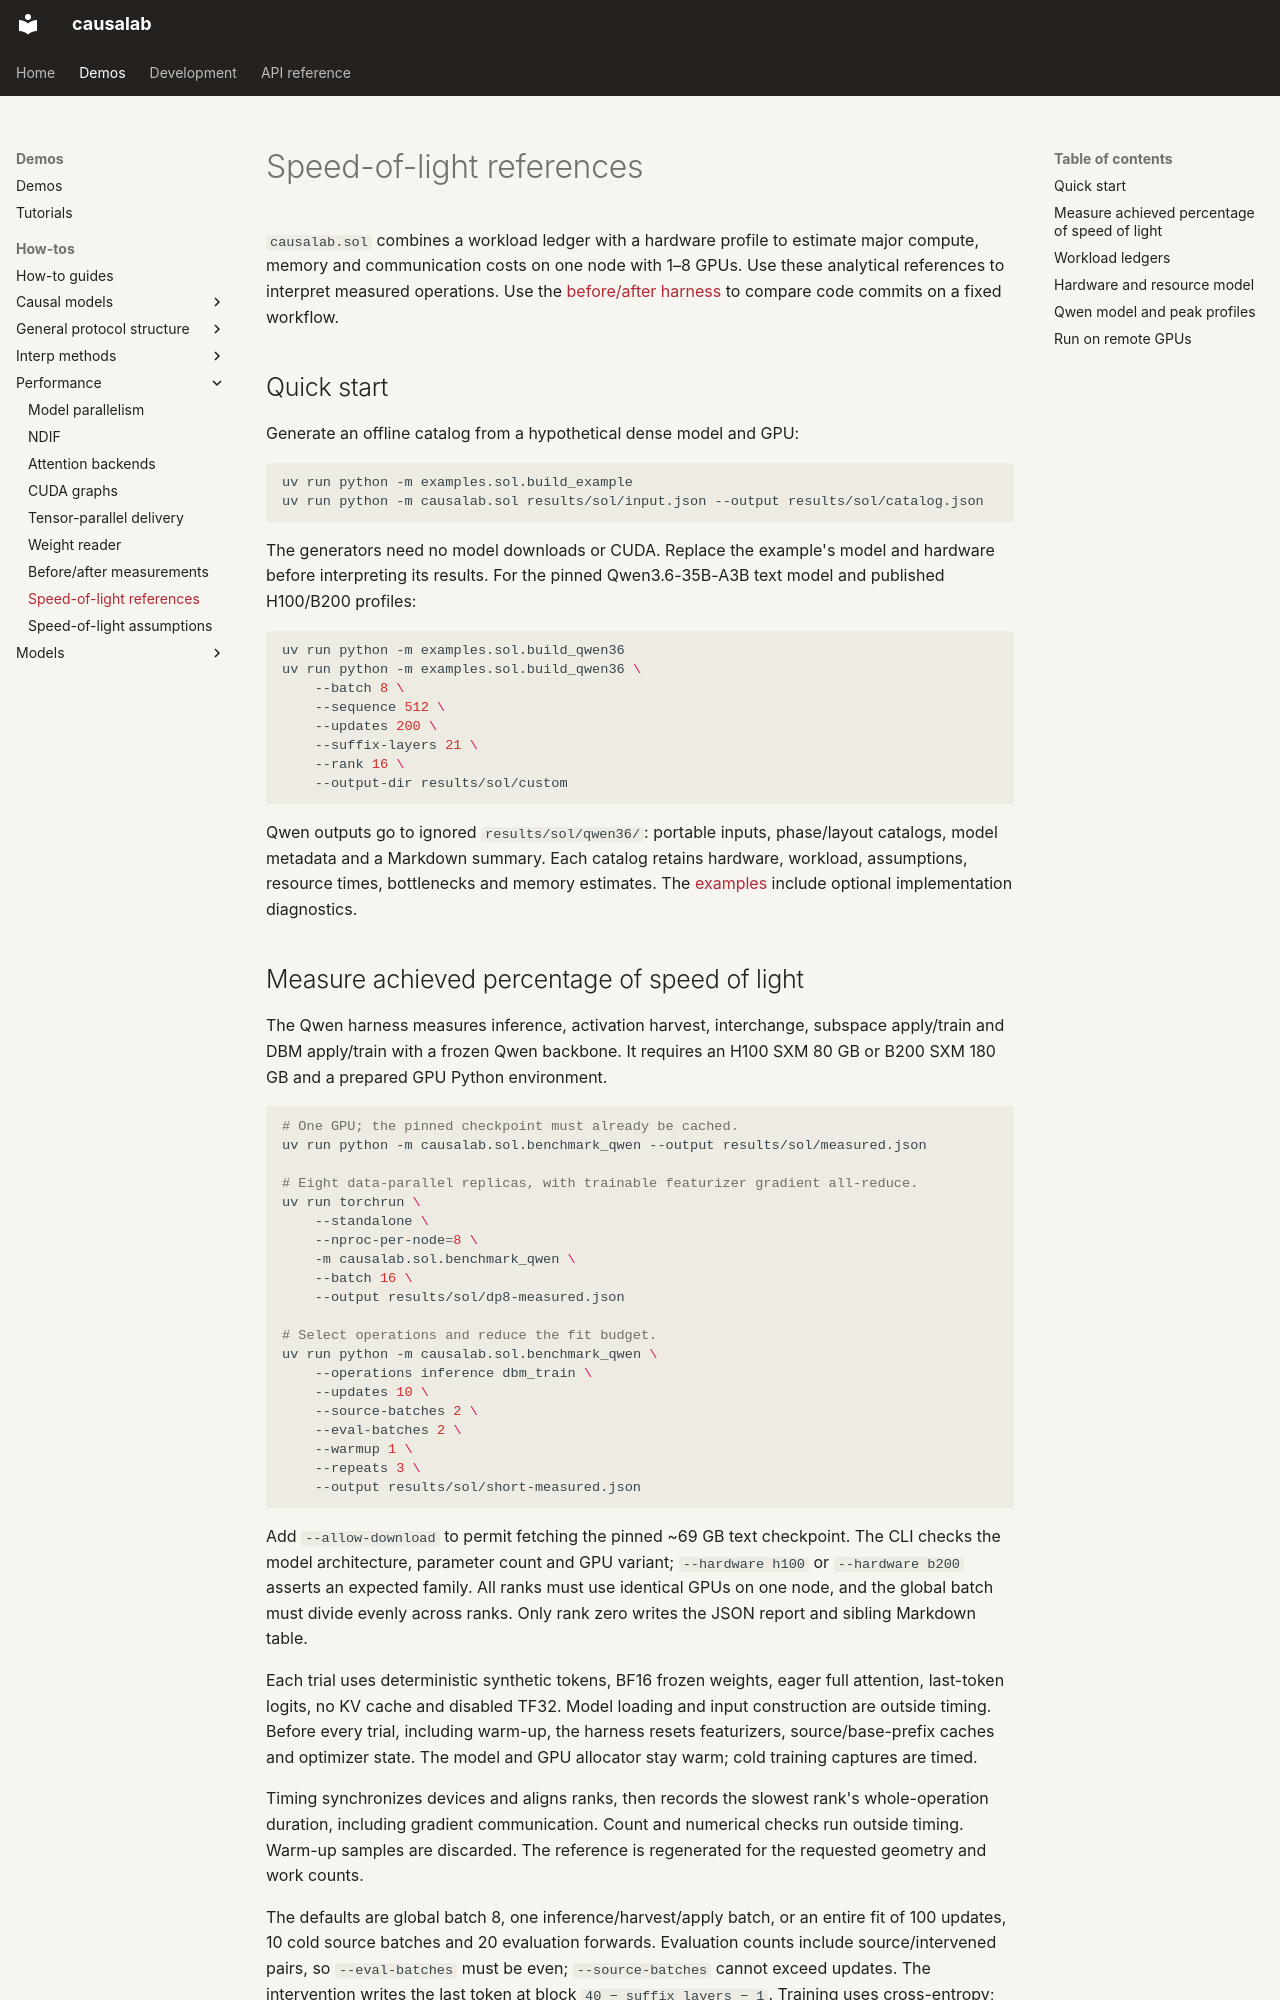

repository: goodfire-ai/causalab · page: speed_of_light.html · generator: mkdocs

# Speed-of-light references

`causalab.sol` combines a workload ledger with a hardware profile to estimate
major compute, memory and communication costs on one node with 1–8 GPUs.
Use these analytical references to interpret measured operations. Use the
[before/after harness](measurement.md) to compare code commits on a fixed workflow.

## Quick start

Generate an offline catalog from a hypothetical dense model and GPU:

```sh
uv run python -m examples.sol.build_example
uv run python -m causalab.sol results/sol/input.json --output results/sol/catalog.json
```

The generators need no model downloads or CUDA. Replace the example's model and
hardware before interpreting its results. For the pinned Qwen3.6-35B-A3B text
model and published H100/B200 profiles:

```sh
uv run python -m examples.sol.build_qwen36
uv run python -m examples.sol.build_qwen36 \
    --batch 8 \
    --sequence 512 \
    --updates 200 \
    --suffix-layers 21 \
    --rank 16 \
    --output-dir results/sol/custom
```

Qwen outputs go to ignored `results/sol/qwen36/`: portable inputs, phase/layout
catalogs, model metadata and a Markdown summary. Each catalog retains hardware,
workload, assumptions, resource times, bottlenecks and memory estimates. The
[examples](../examples/sol/README.md) include optional implementation diagnostics.
